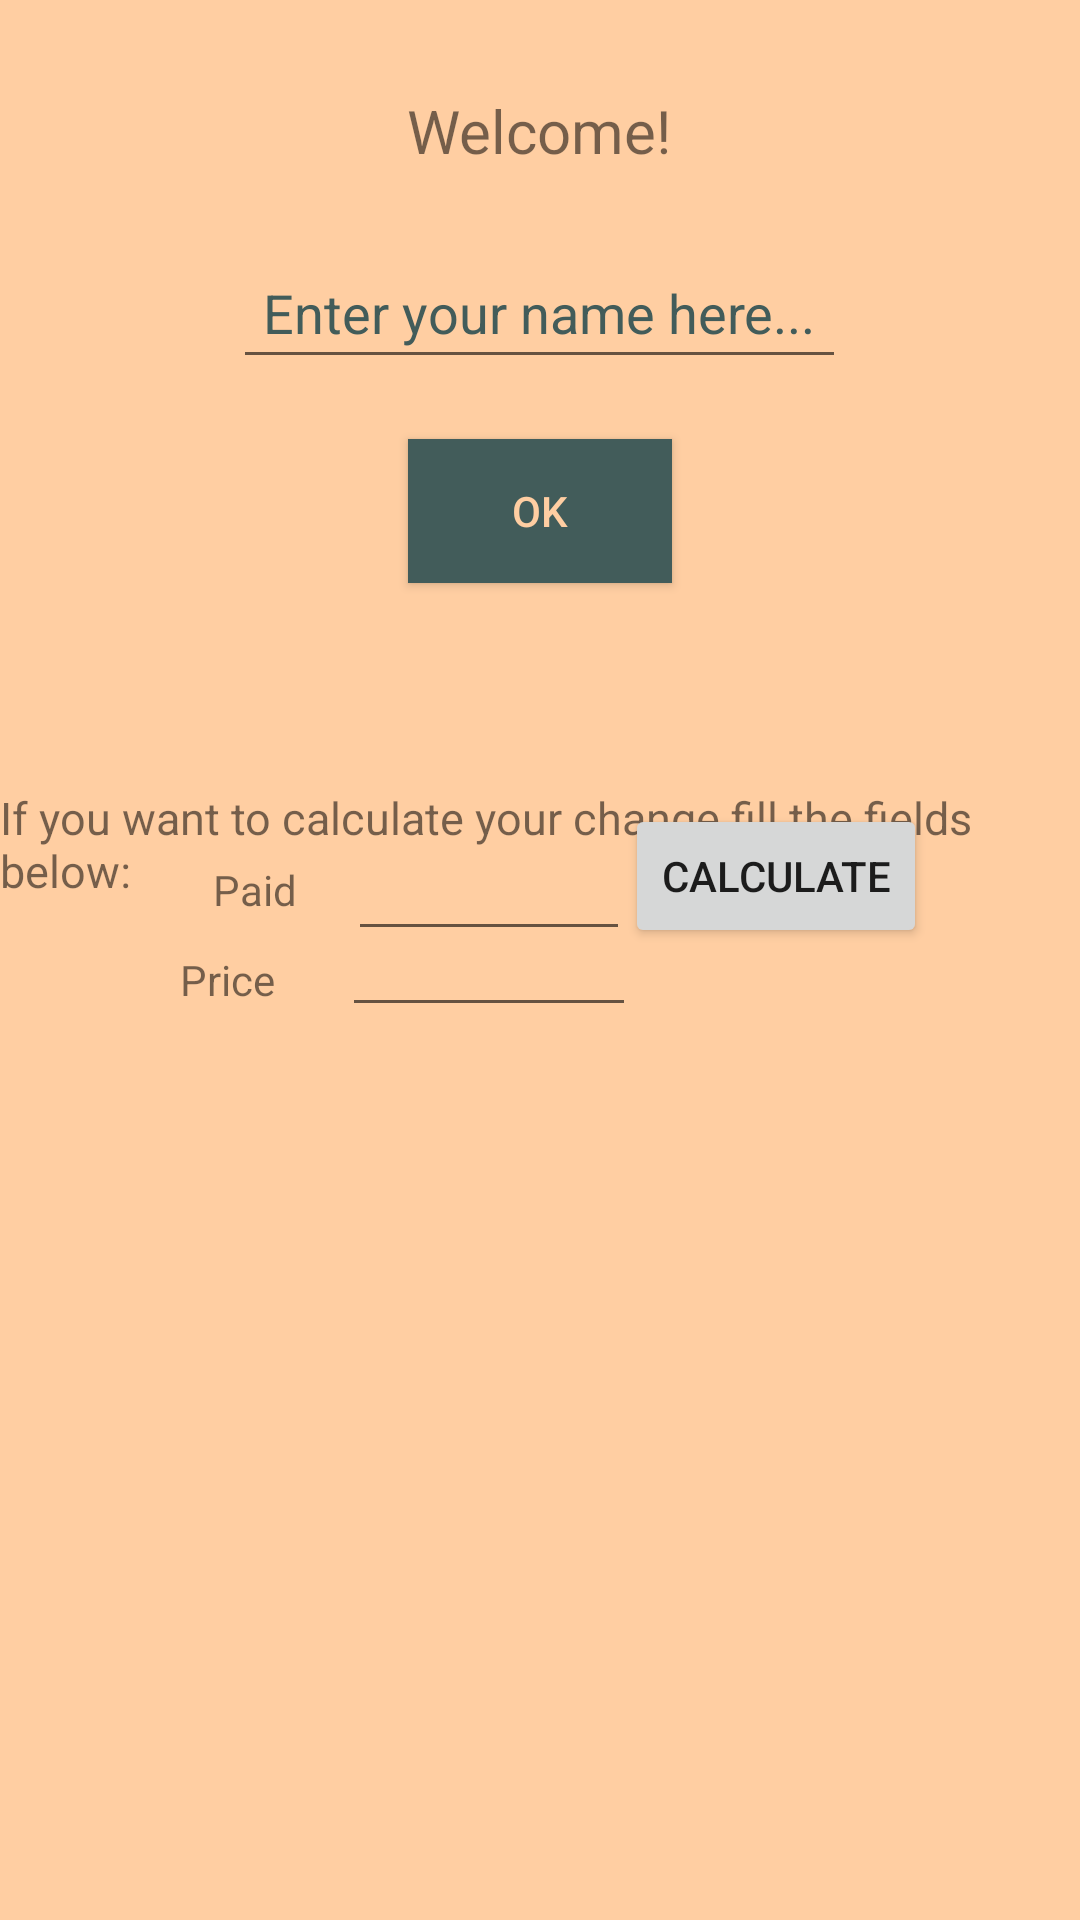

This screen was rendered from an Android layout file. Write that file and the resources it references.
<!-- AndroidManifest.xml: application theme AppTheme -->
<!-- res/layout/activity_main3.xml -->
<?xml version="1.0" encoding="utf-8"?>
<RelativeLayout xmlns:android="http://schemas.android.com/apk/res/android"
    xmlns:app="http://schemas.android.com/apk/res-auto"
    xmlns:tools="http://schemas.android.com/tools"
    android:layout_width="match_parent"
    android:layout_height="match_parent"
    tools:context=".MainActivity2"
    android:background="@color/colorLightPink">

    <TextView
        android:id="@+id/txtWelcome"
        android:layout_width="wrap_content"
        android:layout_height="wrap_content"
        android:text="Welcome!"
        android:layout_centerHorizontal="true"
        android:layout_marginTop="30dp"
        android:textSize="20sp" />

    <EditText
        android:id="@+id/txtName"
        android:layout_width="wrap_content"
        android:layout_height="wrap_content"
        android:layout_below="@+id/txtWelcome"
        android:layout_centerInParent="true"
        android:layout_marginTop="25dp"
        android:hint="Enter your name here..."
        android:padding="10dp"
        android:textColor="@color/colorDarkGreen"
        android:textColorHint="@color/colorDarkGreen" />

    <Button
        android:id="@+id/btnOK2"
        android:layout_width="wrap_content"
        android:layout_height="wrap_content"
        android:layout_centerHorizontal="true"
        android:layout_marginTop="20dp"
        android:layout_below="@id/txtName"
        android:text="OK"
        android:background="@color/colorDarkGreen"
        android:textColor="@color/colorLightPink" />

    <TextView
        android:id="@+id/txtChangeExplain"
        android:layout_width="wrap_content"
        android:layout_height="wrap_content"
        android:layout_below="@+id/btnOK2"
        android:layout_centerHorizontal="true"
        android:layout_marginTop="68dp"
        android:text="If you want to calculate your change fill the fields below: "
        android:textSize="15sp" />

    <EditText
        android:id="@+id/price"
        android:layout_width="98dp"
        android:layout_height="wrap_content"
        android:layout_alignParentStart="true"
        android:layout_alignParentTop="true"
        android:layout_marginStart="114dp"
        android:layout_marginTop="301dp"
        android:ems="10"
        android:inputType="numberDecimal" />

    <EditText
        android:id="@+id/pay"
        android:layout_width="94dp"
        android:layout_height="wrap_content"
        android:layout_alignParentStart="true"
        android:layout_alignParentBottom="true"
        android:layout_marginStart="116dp"
        android:layout_marginBottom="323dp"
        android:ems="10"
        android:inputType="numberDecimal" />

    <TextView
        android:id="@+id/txtPrice"
        android:layout_width="wrap_content"
        android:layout_height="wrap_content"
        android:layout_alignParentStart="true"
        android:layout_alignParentTop="true"
        android:layout_marginStart="60dp"
        android:layout_marginTop="317dp"
        android:text="Price" />

    <TextView
        android:id="@+id/txtPay"
        android:layout_width="wrap_content"
        android:layout_height="wrap_content"
        android:layout_alignParentStart="true"
        android:layout_alignParentBottom="true"
        android:layout_marginStart="71dp"
        android:layout_marginBottom="334dp"
        android:text="Paid" />

    <Button
        android:id="@+id/btnCalculate"
        android:layout_width="wrap_content"
        android:layout_height="wrap_content"
        android:layout_alignParentEnd="true"
        android:layout_alignParentBottom="true"
        android:layout_marginEnd="51dp"
        android:layout_marginBottom="324dp"
        android:text="Calculate" />


</RelativeLayout>
<!-- resources referenced by this layout -->
<resources>
  <color name="colorDarkGreen">#425C5A</color>
  <color name="colorLightPink">#FFCEA2</color>
  <style name="AppTheme" parent="Theme.AppCompat.Light.DarkActionBar">
          
          <item name="background">#FFCEA2</item>
          <item name="buttonColor">#425C5A</item>
          <item name="textColorHint">#A2BFBD</item>
          <item name="textColor">#FFCEA2</item>
          <item name="textViewStyle">#425C5A</item>
  
      </style>
</resources>
